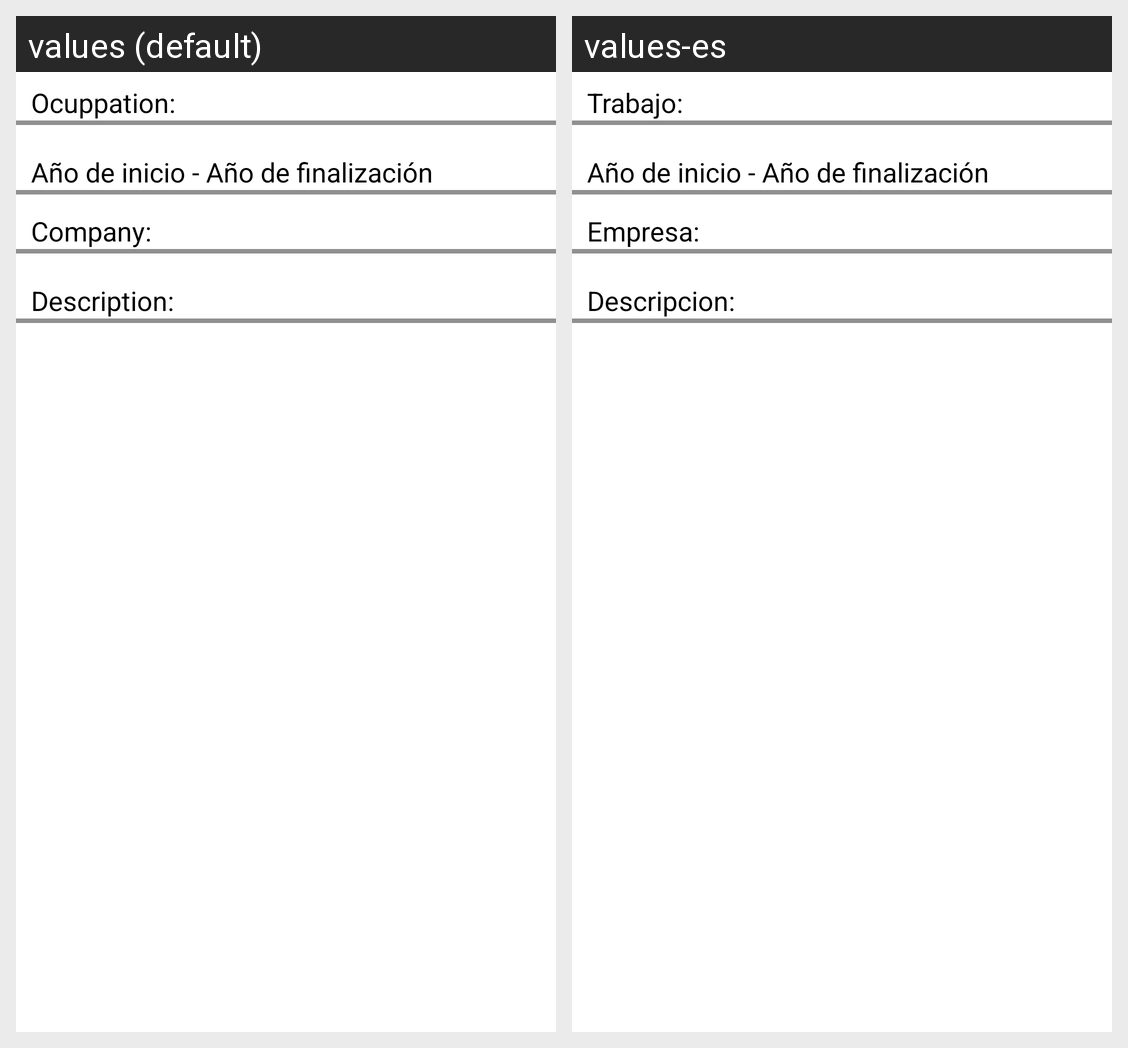

The Android screen above is rendered under two locales of the same app. Produce the string resources it draws, with the default and per-locale values.
Android screen res/layout/actividad_cv3_experiencialaboral_modulo.xml rendered under 2 locales, left to right: values (default), values-es. Device: Nexus 5 (rendered at 1080×1920; each locale shown at half size, 540×960, under a caption strip naming it); theme CVMakerTheme.
Strings drawn on this screen, with the default value and each locale's value (text and hints the layout hard-codes, and strings that could not be matched under every locale, appear in the picture but are not listed):

cv3Trabajo
  values: Ocuppation:
  values-es: Trabajo:

cv2Periodo
  values: Año de inicio - Año de finalización
  values-es: Año de inicio - Año de finalización

cv3Empresa
  values: Company:
  values-es: Empresa:

cv3Descripcion
  values: Description:
  values-es: Descripcion:
